Photos from the image-classification dataset "Tomato_Dataset" in the GitHub repository DyArdh/Tomato_Dataset. Its 6 classes are: tomato early blight, tomato leaf mold, tomato spider mites two spotted spider mite, tomato target spot, tomato mosaic virus, tomato healthy.

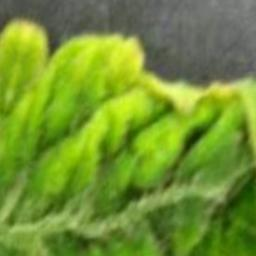
Label: tomato leaf mold

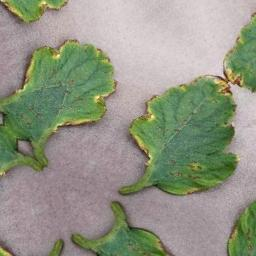
Label: tomato target spot

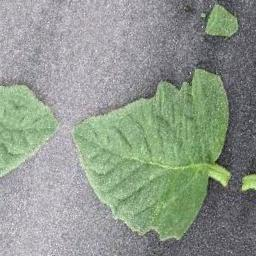
Label: tomato early blight

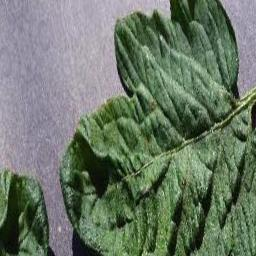
Label: tomato healthy

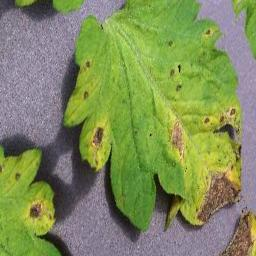
Label: tomato spider mites two spotted spider mite

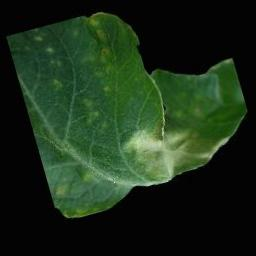
Label: tomato mosaic virus
